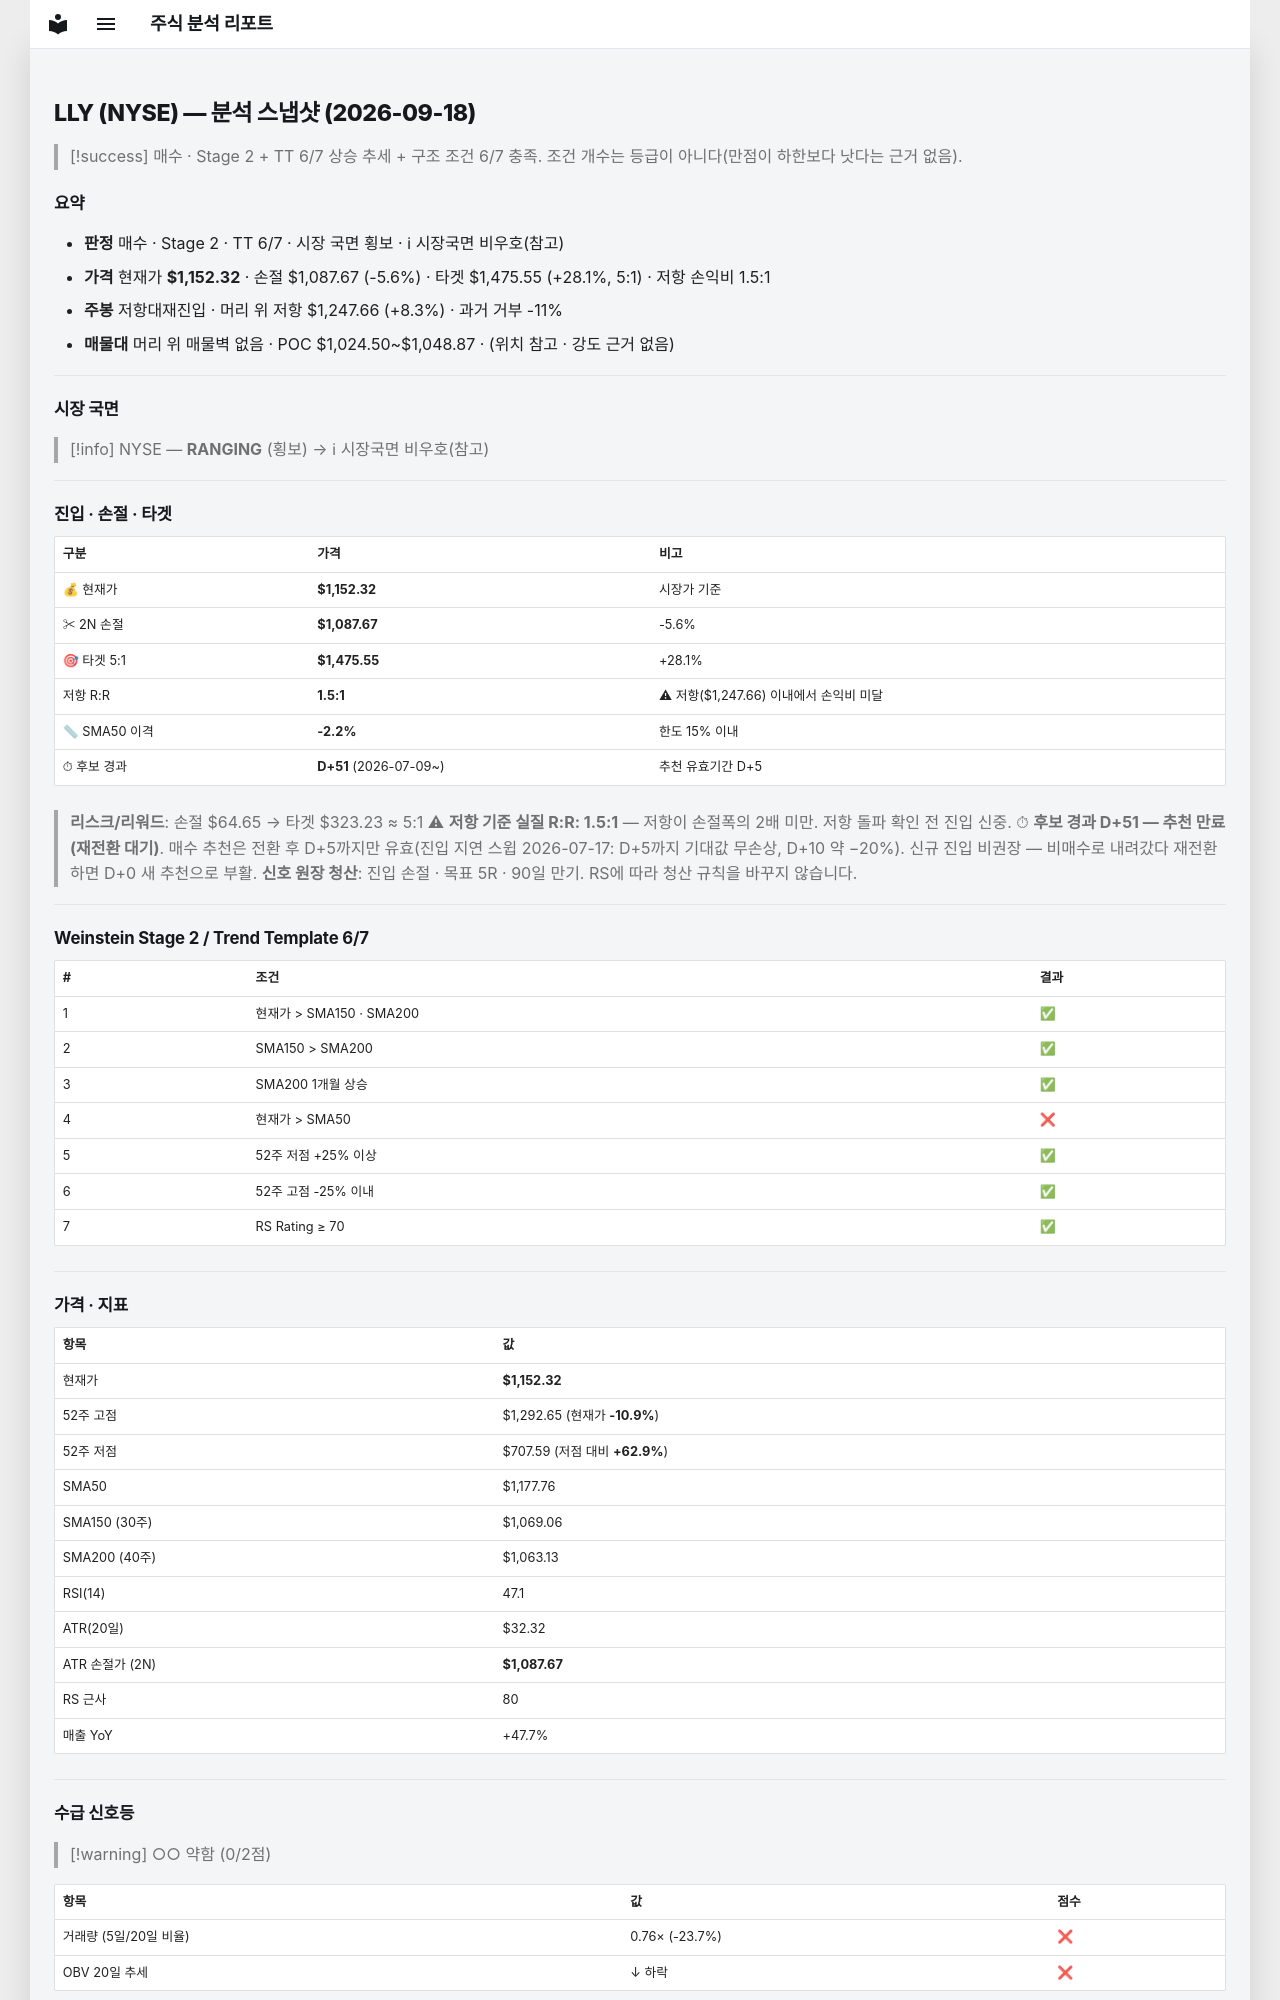

repository: soloandco/stock-reports · page: snapshots/LLY-2026-09-18/index.html · generator: mkdocs

---
type: analysis-snapshot
title: LLY 분석 스냅샷
ticker: LLY
market: NYSE
created: 2026-09-18
updated: 2026-09-18
bar-date: 2026-09-17
verdict: 매수관찰
real-rr: 1.47
sma50-gap-pct: -2.2
candidate-days: 51
candidate-since: 2026-07-09
weekly-position: 저항대재진입
weekly-overhead-price: 1247.66
weekly-overhead-pct: 8.3
stage: 2
trend-template-score: 6
tt-max: 7
price: 1152.3199462890625
stop-price: 1087.6733806747607
market-regime: RANGING
supply-demand-score: 0/2
supply-demand-label: 약함
status: tracking
tags:
  - stock-agent
  - watchlist
  - LLY
  - analysis
related:
  - "[[analysis-template]]"
---

# LLY (NYSE) — 분석 스냅샷 (2026-09-18)

> [!success] 매수 · Stage 2 + TT 6/7
> 상승 추세 + 구조 조건 6/7 충족. 조건 개수는 등급이 아니다(만점이 하한보다 낫다는 근거 없음).

## 요약

- **판정** 매수 · Stage 2 · TT 6/7 · 시장 국면 횡보 · ℹ 시장국면 비우호(참고)
- **가격** 현재가 **$1,152.32** · 손절 $1,087.67 (-5.6%) · 타겟 $1,475.55 (+28.1%, 5:1) · 저항 손익비 1.5:1
- **주봉** 저항대재진입 · 머리 위 저항 $1,247.66 (+8.3%) · 과거 거부 -11%
- **매물대** 머리 위 매물벽 없음 · POC $1,024.50~$1,048.87 · (위치 참고 · 강도 근거 없음)

---

## 시장 국면

> [!info] NYSE — **RANGING** (횡보) → ℹ 시장국면 비우호(참고)

---

## 진입 · 손절 · 타겟

| 구분 | 가격 | 비고 |
|------|------|------|
| 💰 현재가 | **$1,152.32** | 시장가 기준 |
| ✂ 2N 손절 | **$1,087.67** | -5.6% |
| 🎯 타겟 5:1 | **$1,475.55** | +28.1% |
| 저항 R:R | **1.5:1** | ⚠ 저항($1,247.66) 이내에서 손익비 미달 |
| 📏 SMA50 이격 | **-2.2%** | 한도 15% 이내 |
| ⏱ 후보 경과 | **D+51** (2026-07-09~) | 추천 유효기간 D+5 |

> **리스크/리워드**: 손절 $64.65 → 타겟 $323.23 ≈ 5:1
> ⚠ **저항 기준 실질 R:R: 1.5:1** — 저항이 손절폭의 2배 미만. 저항 돌파 확인 전 진입 신중.
> ⏱ **후보 경과 D+51 — 추천 만료(재전환 대기)**. 매수 추천은 전환 후 D+5까지만 유효(진입 지연 스윕 2026-07-17: D+5까지 기대값 무손상, D+10 약 −20%). 신규 진입 비권장 — 비매수로 내려갔다 재전환하면 D+0 새 추천으로 부활.
> **신호 원장 청산**: 진입 손절 · 목표 5R · 90일 만기. RS에 따라 청산 규칙을 바꾸지 않습니다.

---

## Weinstein Stage 2 / Trend Template 6/7

| # | 조건 | 결과 |
|---|------|------|
| 1 | 현재가 > SMA150 · SMA200 | ✅ |
| 2 | SMA150 > SMA200 | ✅ |
| 3 | SMA200 1개월 상승 | ✅ |
| 4 | 현재가 > SMA50 | ❌ |
| 5 | 52주 저점 +25% 이상 | ✅ |
| 6 | 52주 고점 -25% 이내 | ✅ |
| 7 | RS Rating ≥ 70 | ✅ |

---

## 가격 · 지표

| 항목 | 값 |
|------|---|
| 현재가 | **$1,152.32** |
| 52주 고점 | $1,292.65 (현재가 **-10.9%**) |
| 52주 저점 | $707.59 (저점 대비 **+62.9%**) |
| SMA50 | $1,177.76 |
| SMA150 (30주) | $1,069.06 |
| SMA200 (40주) | $1,063.13 |
| RSI(14) | 47.1 |
| ATR(20일) | $32.32 |
| ATR 손절가 (2N) | **$1,087.67** |
| RS 근사 | 80 |
| 매출 YoY | +47.7% |

---
## 수급 신호등

> [!warning] ○○ 약함 (0/2점)

| 항목 | 값 | 점수 |
|------|------|------|
| 거래량 (5일/20일 비율) | 0.76× (-23.7%) | ❌ |
| OBV 20일 추세 | ↓ 하락 | ❌ |

> **판독법**: 거래량이 20일 평균보다 20% 이상 많고 OBV(온밸런스볼륨)가 상승 중이면 매집 수급이 강한 것으로 판단합니다.

---
